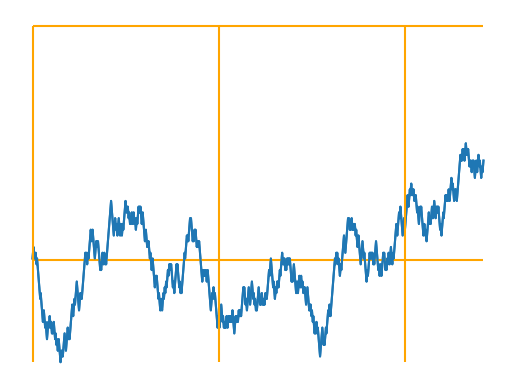

This chart was generated by the following Python code: (Note: this script raises an exception after producing the figure.)
import numpy as np
import matplotlib.pyplot as plt
import math
import pandas as pd

granularity = 1000
generations = 4

class BesselProcess:
    def __init__(self, y_start):
        self.x_start=0
        self.x_end=1
        self.y_start=y_start
        self.besselpath = self._get_bessel_path(y_start)

    def _get_brownian_motion_unit(self):
        plus_minus_func = np.vectorize(lambda number: 1 if number < 0.5 else -1)
        brownian_motion_unit_interval = (1/math.sqrt(granularity))*np.cumsum(plus_minus_func(np.random.uniform(0, 1, granularity)))
        return brownian_motion_unit_interval

    def _get_bessel_path(self, y_start):
        brown_3 = self._get_brownian_motion_unit()**2 + self._get_brownian_motion_unit()**2 \
                 + self._get_brownian_motion_unit()**2 + y_start
        bessel = np.array([math.sqrt(x) for x in brown_3])
        return bessel

    def plot_bessel_3(self):
        plt.plot(np.arange(0,1,1/1000), self.besselpath)
        plt.suptitle(r'Bessel process starting from x=' + str(self.y_start))
        plt.show()



class Individual:
    def __init__(self, birthplace=0, birthtime=0, generation="1", lambda_ = 1):
        lifetime = np.random.exponential(lambda_)
        lifepath, life_axis = self.brownian_motion_on_lifepath(lifetime, birthtime, birthplace)
        self.lifetime = lifetime
        self.lifepath = lifepath
        self.life_axis = life_axis
        self.death_place = lifepath[-1]
        self.birth_place = birthplace
        self.birthtime = birthtime
        self.generation = generation

    def brownian_motion_on_lifepath(self, lifetime, birthtime, birthplace):
        path = self.get_brownian_motion_unit()
        return lifetime*path + birthplace, np.linspace(0, 1, granularity)*lifetime + birthtime

    def get_brownian_motion_unit(self):
        plus_minus_func = np.vectorize(lambda number: 1 if number < 0.5 else -1)
        brownian_motion_unit_interval = (1/math.sqrt(granularity))*np.cumsum(plus_minus_func(np.random.uniform(0, 1, granularity)))
        return brownian_motion_unit_interval

class BranchingProcess:
    def __init__(self, start=0, end=1, granularity=1000):
        self.start = start
        self.end = end
        self.granularity = granularity
        self.anchestor = Individual()
        self.genealogy = self._get_genealogy()
        #self.all_alive = self.

    def _get_genealogy(self):
        result_dict = {"1": self.anchestor}
        last = self.anchestor.death_place
        last_generation = ["1"]

        max_stage = 1
        while last < generations:
            next_generation = []
            for key in last_generation:
                if len(key) == generations-1:
                    last = generations + 1
                key1 = key + "0"
                key2 = key + "1"

                result_dict[key1] = Individual(result_dict[key].death_place,#.lifepath[-1],
                                      result_dict[key].birthtime+result_dict[key].lifetime, key1)

                result_dict[key2] = Individual(result_dict[key].death_place,#lifepath[-1],
                                      result_dict[key].birthtime+result_dict[key].lifetime, key2)
                next_generation += [key1, key2]
                print(result_dict[key2].birthtime)
                print(key2)
            last_generation = next_generation
        return result_dict

    def get_minimum_from_last_generation(self):
        minimum = 0
        minimum_key = None
        for key in self.genealogy.keys():
            death = self.genealogy[key].birthtime + self.genealogy[key].lifetime
            if len(key) == generations and (minimum > death or minimum == 0):
                minimum = death
                minimum_key = key
        return minimum #, minimum_key

    def get_offspring(self, ancestor):
        birthtime = ancestor.birthtime + ancestor.lifetime
        return ancestor

    def create_plot(self, min_plot=True):
        for life in self.genealogy.keys():
            if not min_plot:
                plt.plot(self.genealogy[life].life_axis, self.genealogy[life].lifepath)
            else:
                which = np.where(self.genealogy[life].life_axis < self.get_minimum_from_last_generation())[0]
                axis = self.genealogy[life].life_axis[which]
                path = self.genealogy[life].lifepath[which]
                plt.plot(axis, path)
        plt.show()

    def creat_max_particle_plot(self, min_plot=True):
        max_val, last_key = -100, ""
        for life in self.genealogy.keys():
            if not min_plot:
                plt.plot(self.genealogy[life].life_axis, self.genealogy[life].lifepath)
            else:
                which = np.where(self.genealogy[life].life_axis < self.get_minimum_from_last_generation())[0]
                axis = self.genealogy[life].life_axis[which]
                path = self.genealogy[life].lifepath[which]
                plt.plot(axis, path, color='grey')
                if len(path) > 0:
                    last_key = life if path[-1] > max_val else last_key
                    max_val = path[-1] if path[-1] > max_val else max_val
        while last_key != "":
            which = np.where(self.genealogy[last_key].life_axis < self.get_minimum_from_last_generation())[0]
            axis = self.genealogy[last_key].life_axis[which]
            path = self.genealogy[last_key].lifepath[which]
            plt.plot(axis, path, color='red')
            last_key = last_key[:-1]
        plt.show()


def plot_kappa():
    t_values = [2, 4, 8, 3200]
    result_y = dict()
    figure, axes = plt.subplots(nrows=2, ncols=2)
    plt.suptitle(r'$\kappa$ zu den Werten t=2, 4, 8 und 16')
    for count, t in enumerate(t_values):
        x_axis = np.arange(0, t, 0.01)
        result_y[t] = (x_axis+1)**(2/3)*(x_axis<=t/2) + (t-x_axis+1)**(2/3)*(x_axis>t/2)#
        x_1 = x_axis[np.where(x_axis<t/2)]
        y_1 = result_y[t][np.where(x_axis <t/2)]
        x_2 = x_axis[np.where(x_axis >t/2)]
        y_2 = result_y[t][np.where(x_axis >t/2)]
        point_l = [x_1[-1], y_1[-1]]
        if count==0:
            axes[0, 0].plot(x_1, y_1,color='#1f77b4')
            axes[0, 0].plot(x_2, y_2, color='#1f77b4')
            #axes[0, 0].plot(x_2[0], y_2[0], "o", markerfacecolor="white", color="black")
            #axes[0, 0].plot(x_1[-1], y_1[-1], 'ro', markersize=6, color='black')
        if count==1:
            axes[0, 1].plot(x_1, y_1,color='#1f77b4')
            axes[0, 1].plot(x_2, y_2, color='#1f77b4')
            #axes[0, 1].plot(x_2[0], y_2[0], "o", markerfacecolor="white", color="black")
            #axes[0, 1].plot(x_1[-1], y_1[-1], 'ro', markersize=6, color='black')
        if count==2:
            axes[1, 0].plot(x_1, y_1,color='#1f77b4')
            axes[1, 0].plot(x_2, y_2, color='#1f77b4')
            #axes[1, 0].plot(x_2[0], y_2[0], "o", markerfacecolor="white", color="black")
            #axes[1, 0].plot(x_1[-1], y_1[-1], 'ro', markersize=6, color='black')
        if count==3:
            axes[1, 1].plot(x_1, y_1,color='#1f77b4')
            axes[1, 1].plot(x_2, y_2, color='#1f77b4')
            #axes[1, 1].plot(x_2[0], y_2[0], "o", markerfacecolor="white", color="black")
            #axes[1, 1].plot(x_1[-1], y_1[-1], 'ro', markersize=6, color='black')
    plt.show()

def plot_l():
    t_values = [2, 4, 8, 16]
    result_y = dict()
    figure, axes = plt.subplots(nrows=2, ncols=2)
    plt.suptitle(r'$l$ zu den Werten t=2, 4, 8 und 16')
    for count, t in enumerate(t_values):
        x_axis = np.arange(0, t, 0.01)
        result_y[t] = np.array([math.log(x+1)*(3/(2*math.sqrt(2))) for x in x_axis])*(x_axis <= t / 2) +\
                      np.array([math.log(t-x+1)*(3/(2*math.sqrt(2))) for x in x_axis])*(x_axis > t / 2)
        x_1 = x_axis[np.where(x_axis < t / 2)]
        y_1 = result_y[t][np.where(x_axis < t / 2)]
        x_2 = x_axis[np.where(x_axis > t / 2)]
        y_2 = result_y[t][np.where(x_axis > t / 2)]
        point_l = [x_1[-1], y_1[-1]]
        if count == 0:
            axes[0, 0].plot(x_1, y_1, color='#1f77b4')
            axes[0, 0].plot(x_2, y_2, color='#1f77b4')
        if count == 1:
            axes[0, 1].plot(x_1, y_1, color='#1f77b4')
            axes[0, 1].plot(x_2, y_2, color='#1f77b4')
        if count == 2:
            axes[1, 0].plot(x_1, y_1, color='#1f77b4')
            axes[1, 0].plot(x_2, y_2, color='#1f77b4')
        if count == 3:
            axes[1, 1].plot(x_1, y_1, color='#1f77b4')
            axes[1, 1].plot(x_2, y_2, color='#1f77b4')
    plt.show()

def smooth_l():
    t= 10
    x_axis = np.arange(0, t, 0.01)
    y = np.array([math.log(x + 1) * (3 / (2 * math.sqrt(2))) for x in x_axis]) * (x_axis <= t / 2) + \
    np.array([math.log(t - x + 1) * (3 / (2 * math.sqrt(2))) for x in x_axis]) * (x_axis > t / 2)
    plt.vlines(t/2-1, 0, max(y), colors='red')
    plt.vlines(t/2+1, 0, max(y), colors='red')
    plt.legend([r'$t/2\pm 1$'])
    plt.plot(x_axis, y)
    plt.show()


def lemma_3_plt():
    xz_p = [[5,10], [10,5], [20,20], [40, 40]]
    t_axis = np.arange(50, 100, 100/granularity)

    gamma = 2**(1/2)/(math.pi**(1/2))

    figure, axes = plt.subplots(nrows=2, ncols=2)
    plt.suptitle(r'Illustration der Schranke für die Dichte des Bessel prozesses')

    for count, xz in enumerate(xz_p):
        lower = np.array([gamma*(xz[1]**2)/(t**(3/2))*math.e**(-xz[1]**2/(2*t)-xz[0]**2/(2*t)) for t in t_axis])
        actual = np.array([(xz[1]/(xz[0]*math.sqrt(2*math.pi*t)))*(math.e**(-(xz[1]-xz[0])**2/(2*t))
                                               -math.e**(-(xz[1]+xz[0])**2/(2*t))) for t in t_axis])
        upper = np.array([gamma*(xz[1]**2)/(t**(3/2)) for t in t_axis])
        print(count)
        print(xz)
        if count == 0:
            axes[0, 0].plot(t_axis, lower)
            axes[0, 0].plot(t_axis, actual)
            axes[0, 0].plot(t_axis, upper)
            axes[0, 0].set_title(r"Ungleichungen in $t$ für $x=$" + str(xz[0]) + " und " + "$z=$" + str(xz[1]),
                                 fontsize=8)
        if count == 1:
            axes[0, 1].plot(t_axis, lower)
            axes[0, 1].plot(t_axis, actual)
            axes[0, 1].plot(t_axis, upper)
            axes[0, 1].set_title(r"Ungleichungen in $t$ für $x=$" + str(xz[0]) + " und " + "$z=$" + str(xz[1]),
                                 fontsize=8)
        if count == 2:
            axes[1, 0].plot(t_axis, lower)
            axes[1, 0].plot(t_axis, actual)
            axes[1, 0].plot(t_axis, upper)
            axes[1, 0].set_title(r"Ungleichungen in $t$ für $x=$" + str(xz[0]) + " und " + "$z=$" + str(xz[1]),
                                 fontsize=8)
        if count == 3:
            axes[1, 1].plot(t_axis, lower)
            axes[1, 1].plot(t_axis, actual)
            axes[1, 1].plot(t_axis, upper)
            axes[1, 1].set_title(r"Ungleichungen in $t$ für $x=$" + str(xz[0]) + " und " + "$z=$" + str(xz[1]),
                                 fontsize=8)
    plt.show()

def plot_y1_y2_tau():
    tau = 0.5
    y1 = BesselProcess(1).besselpath
    x1 = BesselProcess(1).besselpath
    y2 = y1 * (np.arange(0, 1, 1 / 1000) < 0.5) + (x1 + y1[500] - x1[500]) * (np.arange(0, 1, 1 / 1000) >= 0.5)
    plt.plot(np.arange(0, 1, 1 / 1000), y1)
    plt.plot(np.arange(0, 1, 1 / 1000), y2 + 0.02)
    plt.vlines(tau, 0, max(max(y1), max(y2)), colors='red')
    plt.legend([r"$Y_1$" ,r"$Y_2$" ,r'$\tau$'])
    # ax = plt.gca()
    # ax.axes.xaxis.set_visible(False)
    # ax.axes.yaxis.set_visible(False)
    plt.plot(0.5, 0, marker="x", color='red')
    plt.show()

def plot_individual_element_H():
    ind_w_ancestor = Individual(0, 0, lambda_=3)
    t = ind_w_ancestor.lifetime
    axis = ind_w_ancestor.life_axis
    y = 0.2
    beta = math.sqrt(2) - 3 / (2 * math.sqrt(2)) * (math.log(t)) / (t) + y / t
    past_bound = axis * beta + 1
    plt.plot(axis, ind_w_ancestor.lifepath)
    plt.plot(axis, past_bound)
    # plt.hlines(beta*t -1,0, axis[-1], colors='red')
    # plt.hlines(beta*t,0, axis[-1], colors='red')
    plt.vlines(axis[-1], beta * t - 1, beta * t, colors='red')
    plt.legend(['Individuum', r'$\beta s +1$', r'$[\beta t-1,\beta t]$'])
    plt.show()

def plot_individual_element_gamma():
    ind_w_ancestor = Individual(0, 0, lambda_=3)
    t = ind_w_ancestor.lifetime
    axis = ind_w_ancestor.life_axis
    y = 100
    result_y = dict()
    beta = math.sqrt(2) - 3 / (2 * math.sqrt(2)) * (math.log(t)) / (t) + y / t

    x_axis = axis#np.arange(0, t, 0.01)
    result_y[t] = np.array([math.log(x + 1) * (3 / (2 * math.sqrt(2))) for x in x_axis]) * (x_axis <= t / 2) + \
                  np.array([math.log(t - x + 1) * (3 / (2 * math.sqrt(2))) for x in x_axis]) * (x_axis > t / 2)
    x_1 = x_axis[np.where(x_axis < t / 2)]
    y_1 = result_y[t][np.where(x_axis < t / 2)]
    x_2 = x_axis[np.where(x_axis > t / 2)]
    y_2 = result_y[t][np.where(x_axis > t / 2)]

    plt.plot(x_1, y_1 + beta * x_1 + y + 1, color='orange')
    plt.plot(x_2, y_2 + beta * x_2 + y + 1,  color='orange')
    plt.plot(axis, ind_w_ancestor.lifepath, color='#1f77b4')
    plt.vlines(axis[-1], beta * t - 1, beta * t + y, colors='red')
    #plt.legend(['Individuum', r'$\beta s +1$', r'$[\beta t-1,\beta t]$'])
    plt.show()
    return 0

def split_prob():
    ind_w_ancestor = Individual(0, 0, lambda_=10)
    brown_path = ind_w_ancestor.lifepath
    x_axis = ind_w_ancestor.life_axis
    t = ind_w_ancestor.lifetime
    k_mid = max(brown_path)
    plt.plot(x_axis,brown_path)
    plt.hlines(k_mid+1, 0, x_axis[-1], color='orange')
    plt.hlines(k_mid-1, 0, x_axis[-1], color='orange')
    plt.axis('off')
    #plt.show()

    plt.plot(x_axis,brown_path, color='#1f77b4')

    gather = range(round(t**2+.5))

    for j in gather:
        plt.vlines(j/t, min(brown_path), max(brown_path)+1, color='orange')

    plt.show()

    #uproundt = round(t+0.5)
    #for vline in range(uproundt+1):
    #    print(vline)
    return 0







##########################
instance = BranchingProcess()
split_prob()
x = pd.DataFrame([[2, 3], [2, 3], [2, 3]], columns=["Start", "End", "Start"])
x.rename(columns=lambda x: x if x!="Start2" else "Start")
instance.creat_max_particle_plot()




